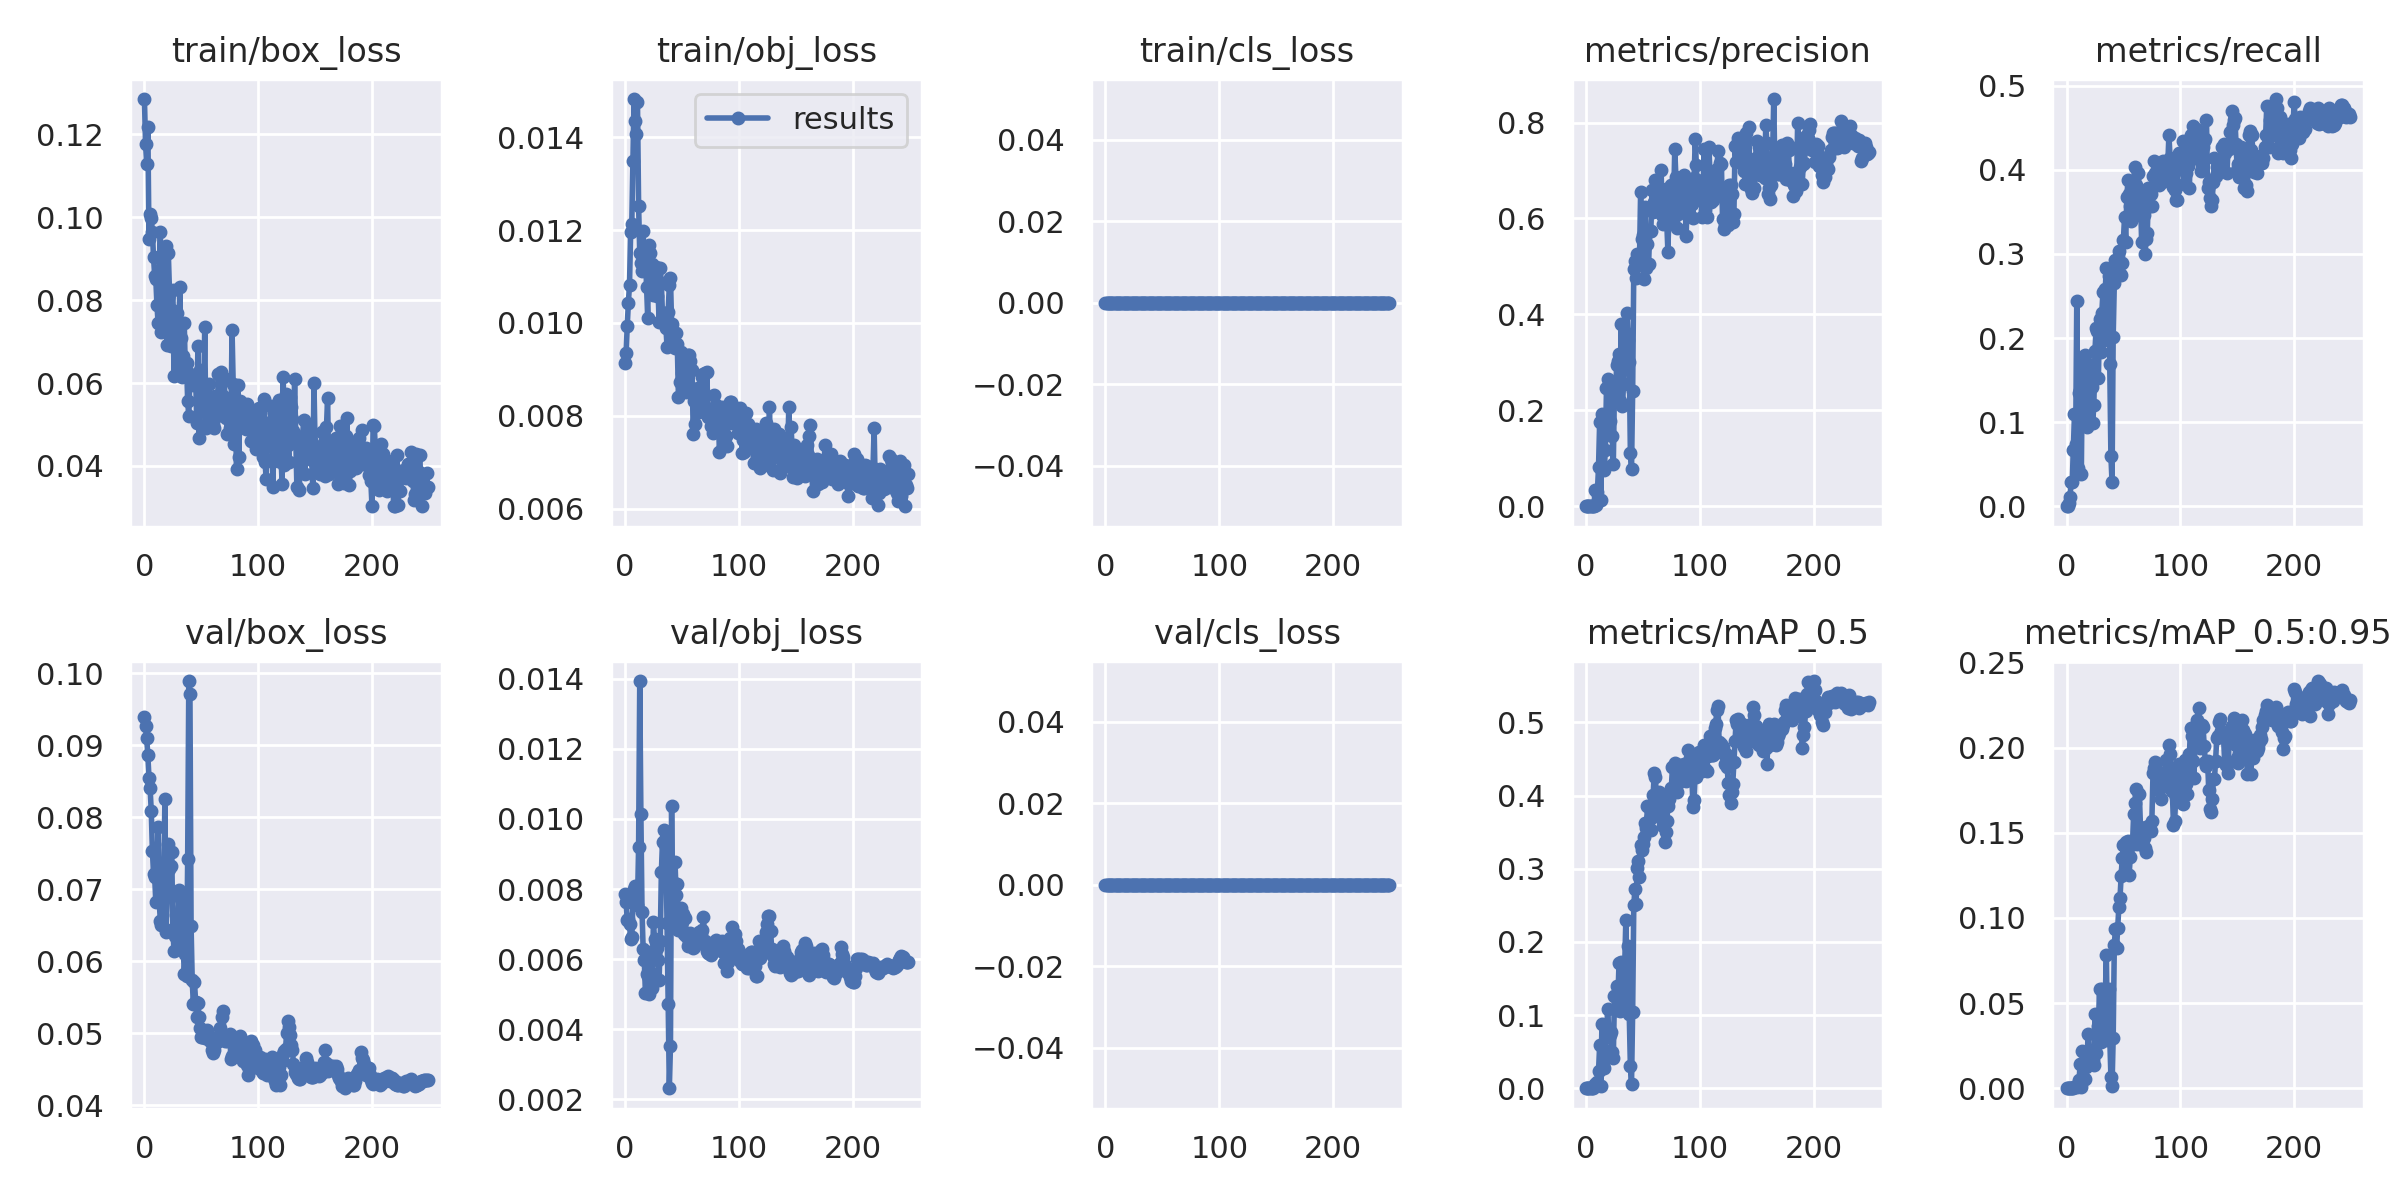

Source data for this figure (header and first rows):
epoch, train/box_loss, train/obj_loss, train/cls_loss, metrics/precision, metrics/recall, metrics/mAP_0.5, metrics/mAP_0.5:0.95, val/box_loss, val/obj_loss, val/cls_loss, x/lr0, x/lr1, x/lr2
0, 0.1286, 0.009149, 0, 0, 0, 0, 0, 0.09394, 0.007859, 0, 0.0973, 0.0003, 0.0003
1, 0.1176, 0.009345, 0, 0, 0, 0, 0, 0.09269, 0.007643, 0, 0.0937, 0.0006972, 0.0006972
2, 0.1128, 0.00993, 0, 3.3333e-05, 0.003534, 1.6733e-05, 1.6733e-06, 0.09096, 0.007111, 0, 0.09009, 0.001091, 0.001091
3, 0.1219, 0.01044, 0, 0.0001, 0.0106, 5.066e-05, 1.3485e-05, 0.08857, 0.007159, 0, 0.08648, 0.001482, 0.001482
4, 0.09482, 0.01082, 0, 0.0002667, 0.02827, 0.000138, 2.8979e-05, 0.08548, 0.00701, 0, 0.08287, 0.00187, 0.00187
5, 0.1007, 0.01195, 0, 0.0002667, 0.02827, 0.0001477, 4.367e-05, 0.08399, 0.006575, 0, 0.07925, 0.002254, 0.002254
6, 0.09976, 0.01213, 0, 0.0006333, 0.06714, 0.0006382, 0.0002044, 0.08084, 0.006635, 0, 0.07564, 0.002636, 0.002636
7, 0.0965, 0.01348, 0, 0.001033, 0.1095, 0.002709, 0.0006895, 0.07535, 0.007592, 0, 0.07201, 0.003014, 0.003014
8, 0.09038, 0.01482, 0, 0.03399, 0.0742, 0.006135, 0.0013, 0.07214, 0.008013, 0, 0.06839, 0.003389, 0.003389
9, 0.08593, 0.01434, 0, 0.0023, 0.2438, 0.002461, 0.000662, 0.07172, 0.008087, 0, 0.06476, 0.003761, 0.003761
10, 0.08511, 0.01407, 0, 0.03049, 0.04594, 0.008143, 0.001811, 0.06821, 0.007949, 0, 0.06113, 0.00413, 0.00413
11, 0.07886, 0.01476, 0, 0.08089, 0.1343, 0.0229, 0.004831, 0.07208, 0.007546, 0, 0.05749, 0.004495, 0.004495
12, 0.07457, 0.01252, 0, 0.175, 0.1378, 0.05892, 0.01438, 0.07864, 0.009205, 0, 0.05386, 0.004858, 0.004858
13, 0.08487, 0.0115, 0, 0.01218, 0.03887, 0.002683, 0.0005643, 0.06818, 0.01393, 0, 0.05022, 0.005217, 0.005217
14, 0.09635, 0.01129, 0, 0.1916, 0.1775, 0.08789, 0.02194, 0.06557, 0.01014, 0, 0.04657, 0.005573, 0.005573
15, 0.0724, 0.01112, 0, 0.0842, 0.1555, 0.03053, 0.005693, 0.06504, 0.007359, 0, 0.04293, 0.005926, 0.005926
16, 0.07948, 0.01198, 0, 0.0746, 0.1802, 0.02724, 0.005537, 0.06939, 0.006285, 0, 0.03927, 0.006275, 0.006275
17, 0.0814, 0.01117, 0, 0.1168, 0.1411, 0.05242, 0.01249, 0.07122, 0.005972, 0, 0.03562, 0.006622, 0.006622
18, 0.09085, 0.01147, 0, 0.2455, 0.0943, 0.06947, 0.0168, 0.08254, 0.005022, 0, 0.03197, 0.006965, 0.006965
19, 0.09315, 0.01078, 0, 0.2646, 0.1696, 0.1081, 0.03188, 0.06403, 0.005581, 0, 0.02831, 0.007306, 0.007306
20, 0.06909, 0.0101, 0, 0.1529, 0.1661, 0.07943, 0.02049, 0.06917, 0.005529, 0, 0.02464, 0.007643, 0.007643
21, 0.09141, 0.01167, 0, 0.1773, 0.1449, 0.07276, 0.01938, 0.07632, 0.005008, 0, 0.02098, 0.007976, 0.007976
22, 0.08229, 0.01151, 0, 0.2432, 0.1413, 0.07713, 0.02023, 0.07284, 0.006204, 0, 0.01731, 0.008307, 0.008307
23, 0.06902, 0.01074, 0, 0.1461, 0.09894, 0.04993, 0.01679, 0.07328, 0.005603, 0, 0.01363, 0.008635, 0.008635
24, 0.07773, 0.01128, 0, 0.08816, 0.1201, 0.04166, 0.01352, 0.07516, 0.00517, 0, 0.009959, 0.008959, 0.008959
25, 0.08257, 0.0106, 0, 0.2429, 0.1848, 0.1261, 0.04331, 0.06441, 0.007057, 0, 0.00901, 0.00901, 0.00901
26, 0.06169, 0.01083, 0, 0.237, 0.212, 0.1071, 0.02049, 0.06139, 0.006579, 0, 0.00901, 0.00901, 0.00901
27, 0.06898, 0.0112, 0, 0.2949, 0.2085, 0.1402, 0.04287, 0.06353, 0.006489, 0, 0.00897, 0.00897, 0.00897
28, 0.07449, 0.01058, 0, 0.3034, 0.1519, 0.1212, 0.0366, 0.06647, 0.006318, 0, 0.008931, 0.008931, 0.008931
29, 0.07692, 0.01081, 0, 0.3166, 0.2226, 0.1708, 0.05832, 0.06313, 0.005971, 0, 0.008891, 0.008891, 0.008891
30, 0.0642, 0.01002, 0, 0.2195, 0.1837, 0.1054, 0.02691, 0.06989, 0.005392, 0, 0.008852, 0.008852, 0.008852
31, 0.08308, 0.01118, 0, 0.3793, 0.2297, 0.1731, 0.05855, 0.06938, 0.006511, 0, 0.008812, 0.008812, 0.008812
32, 0.07092, 0.01086, 0, 0.2084, 0.2544, 0.1071, 0.03835, 0.06864, 0.008488, 0, 0.008772, 0.008772, 0.008772
33, 0.0615, 0.01016, 0, 0.2551, 0.1979, 0.1122, 0.03541, 0.06754, 0.009353, 0, 0.008733, 0.008733, 0.008733
34, 0.06652, 0.0101, 0, 0.3184, 0.258, 0.1662, 0.05199, 0.06253, 0.009688, 0, 0.008693, 0.008693, 0.008693
35, 0.07462, 0.01019, 0, 0.3613, 0.2827, 0.2298, 0.07817, 0.05826, 0.009387, 0, 0.008654, 0.008654, 0.008654
36, 0.06216, 0.009897, 0, 0.4021, 0.2085, 0.144, 0.02803, 0.06098, 0.009186, 0, 0.008614, 0.008614, 0.008614
37, 0.06493, 0.009493, 0, 0.3462, 0.2732, 0.1947, 0.0583, 0.05787, 0.007024, 0, 0.008574, 0.008574, 0.008574
38, 0.05566, 0.01025, 0, 0.3017, 0.1696, 0.1015, 0.02962, 0.07414, 0.004722, 0, 0.008535, 0.008535, 0.008535
39, 0.05199, 0.01082, 0, 0.1115, 0.06007, 0.02993, 0.006806, 0.0989, 0.002318, 0, 0.008495, 0.008495, 0.008495
40, 0.06215, 0.01098, 0, 0.07738, 0.02827, 0.0061, 0.001273, 0.09707, 0.003529, 0, 0.008456, 0.008456, 0.008456
41, 0.0605, 0.009976, 0, 0.2398, 0.2014, 0.1044, 0.02932, 0.06493, 0.01038, 0, 0.008416, 0.008416, 0.008416
42, 0.06106, 0.009506, 0, 0.4943, 0.265, 0.2501, 0.08436, 0.05734, 0.006994, 0, 0.008376, 0.008376, 0.008376
43, 0.05955, 0.009513, 0, 0.5119, 0.2933, 0.2726, 0.09359, 0.05401, 0.008171, 0, 0.008337, 0.008337, 0.008337
44, 0.06116, 0.009454, 0, 0.4763, 0.2827, 0.2519, 0.08242, 0.05705, 0.00878, 0, 0.008297, 0.008297, 0.008297
45, 0.0618, 0.009775, 0, 0.5265, 0.2792, 0.3005, 0.09394, 0.05434, 0.007821, 0, 0.008258, 0.008258, 0.008258
46, 0.05043, 0.00954, 0, 0.5112, 0.3039, 0.3103, 0.1066, 0.05223, 0.008141, 0, 0.008218, 0.008218, 0.008218
47, 0.06907, 0.008412, 0, 0.5144, 0.2756, 0.289, 0.1115, 0.05423, 0.006841, 0, 0.008178, 0.008178, 0.008178
48, 0.04665, 0.00872, 0, 0.6547, 0.2747, 0.3324, 0.1247, 0.05221, 0.007031, 0, 0.008139, 0.008139, 0.008139
49, 0.06315, 0.009372, 0, 0.5581, 0.2898, 0.3263, 0.1353, 0.05067, 0.00745, 0, 0.008099, 0.008099, 0.008099
50, 0.06042, 0.008932, 0, 0.5648, 0.3165, 0.3339, 0.1428, 0.04945, 0.00705, 0, 0.00806, 0.00806, 0.00806
51, 0.05926, 0.009262, 0, 0.4742, 0.3442, 0.3428, 0.1273, 0.04949, 0.007283, 0, 0.00802, 0.00802, 0.00802
52, 0.05417, 0.009059, 0, 0.6248, 0.3145, 0.3621, 0.1443, 0.04974, 0.006718, 0, 0.00798, 0.00798, 0.00798
53, 0.07343, 0.00914, 0, 0.4963, 0.3675, 0.3561, 0.1401, 0.04936, 0.007163, 0, 0.007941, 0.007941, 0.007941
54, 0.04916, 0.008506, 0, 0.5464, 0.3874, 0.3852, 0.1453, 0.04986, 0.006666, 0, 0.007901, 0.007901, 0.007901
55, 0.05257, 0.009311, 0, 0.5046, 0.371, 0.3542, 0.1251, 0.05049, 0.006385, 0, 0.007862, 0.007862, 0.007862
56, 0.05552, 0.009317, 0, 0.5734, 0.3569, 0.3685, 0.1356, 0.04988, 0.006472, 0, 0.007822, 0.007822, 0.007822
57, 0.05983, 0.009182, 0, 0.5742, 0.3392, 0.3529, 0.1426, 0.0494, 0.006744, 0, 0.007782, 0.007782, 0.007782
58, 0.05296, 0.008591, 0, 0.6585, 0.3463, 0.3748, 0.1439, 0.04897, 0.006553, 0, 0.007743, 0.007743, 0.007743
59, 0.05298, 0.008997, 0, 0.614, 0.3781, 0.4004, 0.161, 0.04763, 0.006616, 0, 0.007703, 0.007703, 0.007703
... 190 more rows
